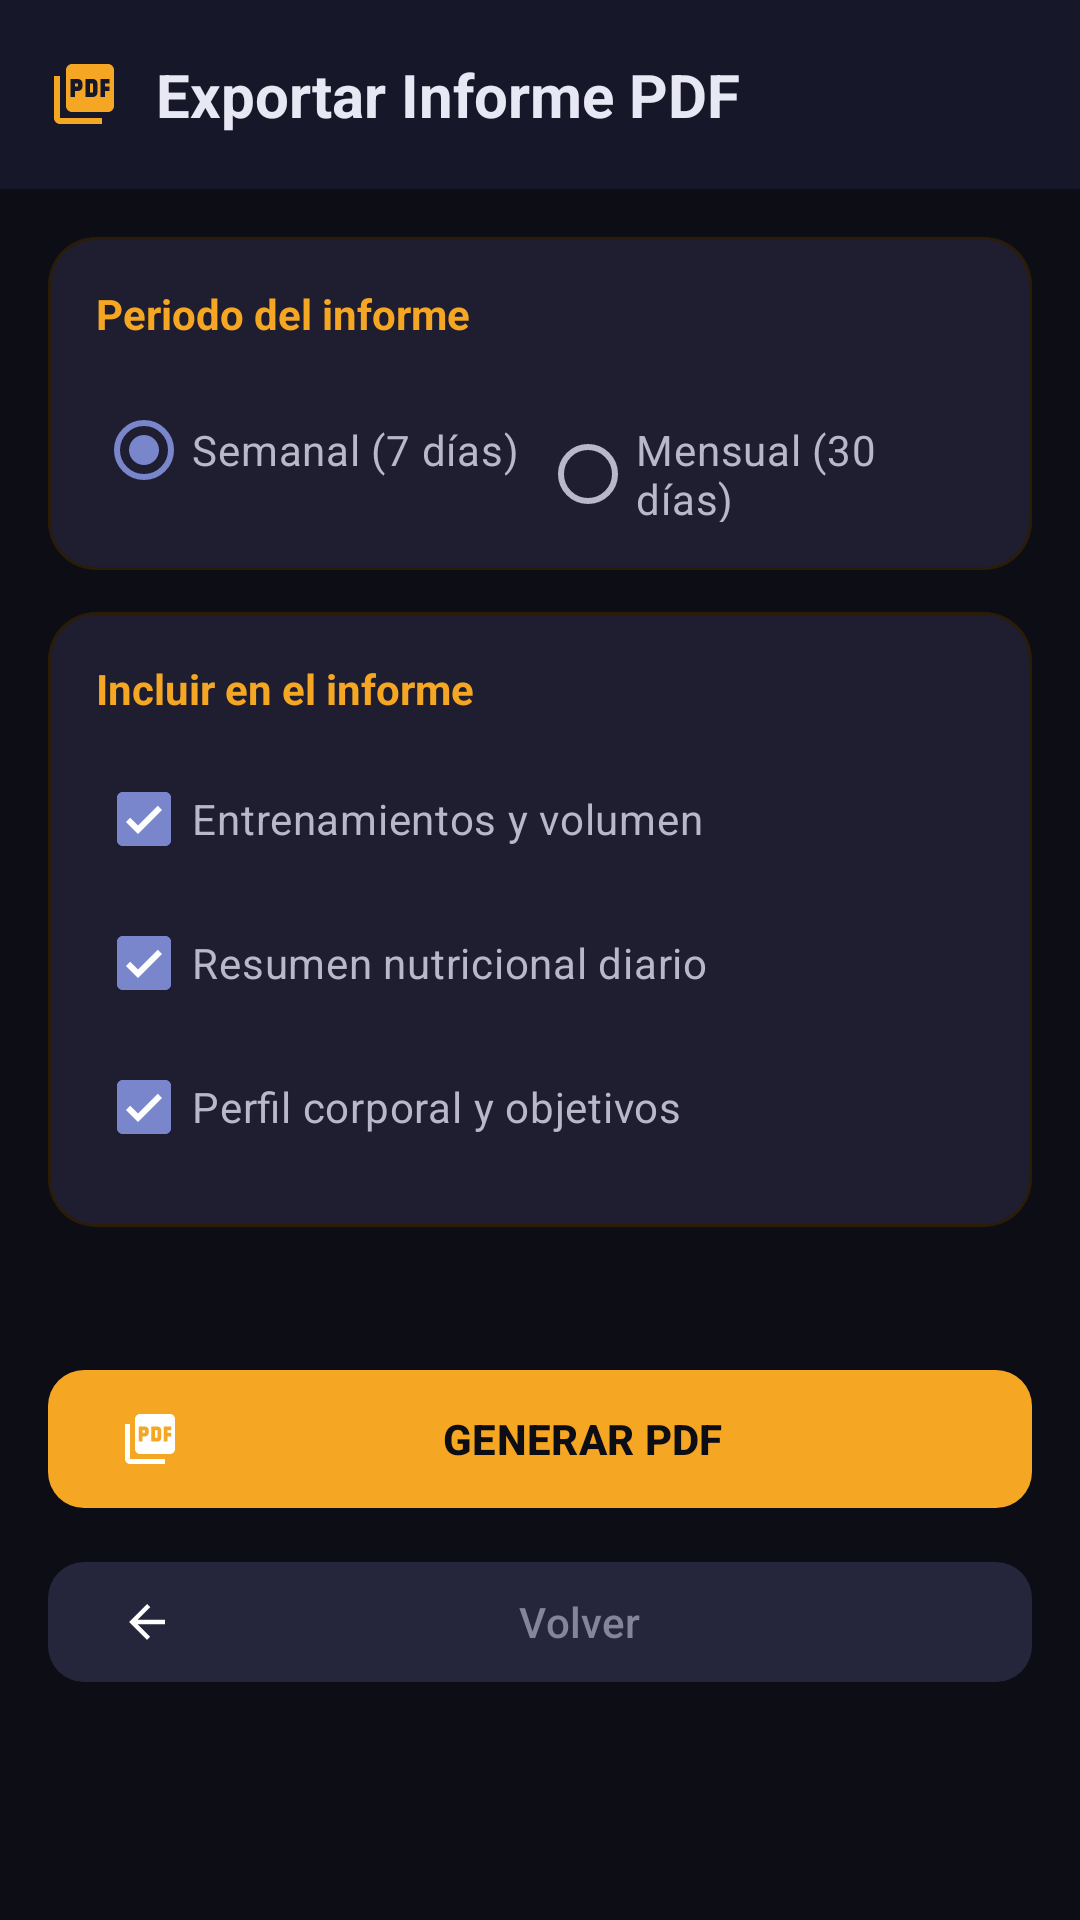

This screen was rendered from an Android layout file. Write that file and the resources it references.
<!-- AndroidManifest.xml: application theme Theme.DiaAIA -->
<!-- res/layout/activity_exportar_pdf.xml -->
<?xml version="1.0" encoding="utf-8"?>
<LinearLayout xmlns:android="http://schemas.android.com/apk/res/android"
    xmlns:app="http://schemas.android.com/apk/res-auto"
    android:layout_width="match_parent"
    android:layout_height="match_parent"
    android:orientation="vertical"
    android:background="@color/colorBackground">

    
    <LinearLayout
        android:layout_width="match_parent"
        android:layout_height="wrap_content"
        android:orientation="horizontal"
        android:gravity="center_vertical"
        android:background="@color/colorSurface"
        android:paddingStart="16dp"
        android:paddingEnd="16dp"
        android:paddingTop="18dp"
        android:paddingBottom="18dp">

        <ImageView
            android:layout_width="24dp"
            android:layout_height="24dp"
            android:src="@drawable/ic_picture_as_pdf"
            app:tint="@color/colorHistorial"
            android:layout_marginEnd="12dp"/>

        <TextView
            android:layout_width="0dp"
            android:layout_height="wrap_content"
            android:layout_weight="1"
            android:text="Exportar Informe PDF"
            android:textSize="20sp"
            android:textStyle="bold"
            android:textColor="@color/colorOnSurface"/>
    </LinearLayout>

    <ScrollView
        android:layout_width="match_parent"
        android:layout_height="0dp"
        android:layout_weight="1">

        <LinearLayout
            android:layout_width="match_parent"
            android:layout_height="wrap_content"
            android:orientation="vertical"
            android:padding="16dp">

            
            <com.google.android.material.card.MaterialCardView
                android:layout_width="match_parent"
                android:layout_height="wrap_content"
                app:cardBackgroundColor="@color/colorSurfaceVariant"
                app:cardCornerRadius="16dp"
                app:cardElevation="0dp"
                app:strokeColor="@color/colorHistorialLight"
                app:strokeWidth="1dp"
                android:layout_marginBottom="14dp">

                <LinearLayout
                    android:layout_width="match_parent"
                    android:layout_height="wrap_content"
                    android:orientation="vertical"
                    android:padding="16dp">

                    <TextView
                        android:layout_width="wrap_content"
                        android:layout_height="wrap_content"
                        android:text="Periodo del informe"
                        android:textSize="14sp"
                        android:textStyle="bold"
                        android:textColor="@color/colorHistorial"
                        android:layout_marginBottom="12dp"/>

                    <RadioGroup
                        android:id="@+id/rgPeriodo"
                        android:layout_width="match_parent"
                        android:layout_height="wrap_content"
                        android:orientation="horizontal">

                        <RadioButton
                            android:id="@+id/rbSemanal"
                            android:layout_width="0dp"
                            android:layout_height="wrap_content"
                            android:layout_weight="1"
                            android:text="Semanal (7 días)"
                            android:textColor="@color/colorOnSurfaceVariant"
                            android:checked="true"/>

                        <RadioButton
                            android:id="@+id/rbMensual"
                            android:layout_width="0dp"
                            android:layout_height="wrap_content"
                            android:layout_weight="1"
                            android:text="Mensual (30 días)"
                            android:textColor="@color/colorOnSurfaceVariant"/>
                    </RadioGroup>
                </LinearLayout>
            </com.google.android.material.card.MaterialCardView>

            
            <com.google.android.material.card.MaterialCardView
                android:layout_width="match_parent"
                android:layout_height="wrap_content"
                app:cardBackgroundColor="@color/colorSurfaceVariant"
                app:cardCornerRadius="16dp"
                app:cardElevation="0dp"
                app:strokeColor="@color/colorHistorialLight"
                app:strokeWidth="1dp"
                android:layout_marginBottom="14dp">

                <LinearLayout
                    android:layout_width="match_parent"
                    android:layout_height="wrap_content"
                    android:orientation="vertical"
                    android:padding="16dp">

                    <TextView
                        android:layout_width="wrap_content"
                        android:layout_height="wrap_content"
                        android:text="Incluir en el informe"
                        android:textSize="14sp"
                        android:textStyle="bold"
                        android:textColor="@color/colorHistorial"
                        android:layout_marginBottom="10dp"/>

                    <com.google.android.material.checkbox.MaterialCheckBox
                        android:id="@+id/cbExportarEntrenamientos"
                        android:layout_width="match_parent"
                        android:layout_height="wrap_content"
                        android:text="Entrenamientos y volumen"
                        android:textColor="@color/colorOnSurfaceVariant"
                        android:checked="true"/>

                    <com.google.android.material.checkbox.MaterialCheckBox
                        android:id="@+id/cbExportarNutricion"
                        android:layout_width="match_parent"
                        android:layout_height="wrap_content"
                        android:text="Resumen nutricional diario"
                        android:textColor="@color/colorOnSurfaceVariant"
                        android:checked="true"/>

                    <com.google.android.material.checkbox.MaterialCheckBox
                        android:id="@+id/cbExportarPerfil"
                        android:layout_width="match_parent"
                        android:layout_height="wrap_content"
                        android:text="Perfil corporal y objetivos"
                        android:textColor="@color/colorOnSurfaceVariant"
                        android:checked="true"/>
                </LinearLayout>
            </com.google.android.material.card.MaterialCardView>

            
            <TextView
                android:id="@+id/tvEstadoPdf"
                android:layout_width="match_parent"
                android:layout_height="wrap_content"
                android:text=""
                android:textSize="13sp"
                android:textColor="@color/colorNutricion"
                android:gravity="center"
                android:paddingBottom="12dp"/>

            
            <com.google.android.material.button.MaterialButton
                android:id="@+id/btnGenerarPdf"
                android:layout_width="match_parent"
                android:layout_height="54dp"
                android:text="GENERAR PDF"
                android:textStyle="bold"
                app:backgroundTint="@color/colorHistorial"
                android:textColor="@color/colorBackground"
                app:cornerRadius="12dp"
                app:icon="@drawable/ic_picture_as_pdf"
                app:iconSize="20dp"
                android:layout_marginBottom="10dp"/>

            
            <com.google.android.material.button.MaterialButton
                android:id="@+id/btnVolverPdf"
                android:layout_width="match_parent"
                android:layout_height="48dp"
                android:text="Volver"
                app:backgroundTint="@color/colorSurfaceElevated"
                android:textColor="@color/colorTextSecondary"
                app:cornerRadius="12dp"
                app:icon="@drawable/ic_arrow_back"
                app:iconSize="18dp"/>

        </LinearLayout>
    </ScrollView>
</LinearLayout>
<!-- resources referenced by this layout -->
<resources>
  <color name="colorBackground">#0D0D15</color>
  <color name="colorHistorial">#F5A623</color>
  <color name="colorHistorialLight">#2B1C08</color>
  <color name="colorNutricion">#3DBE8A</color>
  <color name="colorOnSurface">#E8E8F4</color>
  <color name="colorOnSurfaceVariant">#B8B8CA</color>
  <color name="colorSurface">#17172A</color>
  <color name="colorSurfaceElevated">#25253C</color>
  <color name="colorSurfaceVariant">#1E1E30</color>
  <color name="colorTextSecondary">#85859A</color>
  <!-- drawable ic_arrow_back (drawable) -->
  <?xml version="1.0" encoding="utf-8"?>
  <vector xmlns:android="http://schemas.android.com/apk/res/android"
      android:width="24dp"
      android:height="24dp"
      android:viewportWidth="24"
      android:viewportHeight="24">
      <path
          android:fillColor="#FFFFFFFF"
          android:pathData="M20,11H7.83l5.59,-5.59L12,4 4,12l8,8 1.41,-1.41L7.83,13H20V11z"/>
  </vector>
  <!-- drawable ic_picture_as_pdf (drawable) -->
  <?xml version="1.0" encoding="utf-8"?>
  <vector xmlns:android="http://schemas.android.com/apk/res/android"
      android:width="24dp"
      android:height="24dp"
      android:viewportWidth="24"
      android:viewportHeight="24">
      <path
          android:fillColor="#FFFFFFFF"
          android:pathData="M20,2H8C6.9,2 6,2.9 6,4v12c0,1.1 0.9,2 2,2h12c1.1,0 2,-0.9 2,-2V4C22,2.9 21.1,2 20,2zM11.5,9.5c0,0.83 -0.67,1.5 -1.5,1.5H9v2H7.5V7H10c0.83,0 1.5,0.67 1.5,1.5v2zM16.5,11.5c0,0.83 -0.67,1.5 -1.5,1.5h-2.5V7H15c0.83,0 1.5,0.67 1.5,1.5v3zM20.5,8.5H19v1h1.5V11H19v2h-1.5V7h3v1.5zM9,9.5h1v-1H9V9.5zM4,6H2v14c0,1.1 0.9,2 2,2h14v-2H4V6zM14,11.5h1v-3h-1V11.5z"/>
  </vector>
  <style name="Theme.DiaAIA" parent="Base.Theme.DiaAIA" />
  <color name="colorPrimary">#7986CB</color>
  <color name="colorOnPrimary">#FFFFFF</color>
  <color name="colorPrimaryContainer">#1C1F42</color>
  <color name="colorOnPrimaryContainer">#C5CAE9</color>
  <color name="colorSecondary">#38C5A5</color>
  <color name="colorOnSecondary">#FFFFFF</color>
  <color name="colorSecondaryContainer">#0A2825</color>
  <color name="colorTertiary">#3DBE8A</color>
  <color name="colorTertiaryContainer">#0D2C1C</color>
  <color name="colorError">#EF6363</color>
  <color name="colorErrorContainer">#3B1212</color>
  <color name="colorOnBackground">#E8E8F4</color>
  <color name="colorOutline">#38384E</color>
  <style name="Widget.DiaAIA.Button" parent="Widget.Material3.Button">
          <item name="android:paddingTop">10dp</item>
          <item name="android:paddingBottom">10dp</item>
          <item name="shapeAppearanceOverlay">@style/ShapeAppearance.DiaAIA.Button</item>
      </style>
  <style name="Widget.DiaAIA.Button.Outlined" parent="Widget.Material3.Button.OutlinedButton">
          <item name="shapeAppearanceOverlay">@style/ShapeAppearance.DiaAIA.Button</item>
          <item name="strokeColor">@color/colorOutline</item>
          <item name="strokeWidth">1dp</item>
      </style>
  <style name="Widget.DiaAIA.TextInputLayout" parent="Widget.Material3.TextInputLayout.OutlinedBox">
          <item name="boxStrokeColor">@color/colorOutline</item>
          <item name="boxStrokeWidth">1dp</item>
          <item name="boxStrokeWidthFocused">2dp</item>
          <item name="hintTextColor">@color/colorTextSecondary</item>
          <item name="boxBackgroundColor">@color/colorSurfaceVariant</item>
          <item name="android:textColorHint">@color/colorTextHint</item>
          <item name="shapeAppearanceOverlay">@style/ShapeAppearance.DiaAIA.TextInput</item>
      </style>
  <style name="ShapeAppearance.DiaAIA.Button" parent="">
          <item name="cornerFamily">rounded</item>
          <item name="cornerSize">12dp</item>
      </style>
  <color name="colorTextHint">#52526A</color>
  <style name="ShapeAppearance.DiaAIA.TextInput" parent="">
          <item name="cornerFamily">rounded</item>
          <item name="cornerSize">10dp</item>
      </style>
</resources>
